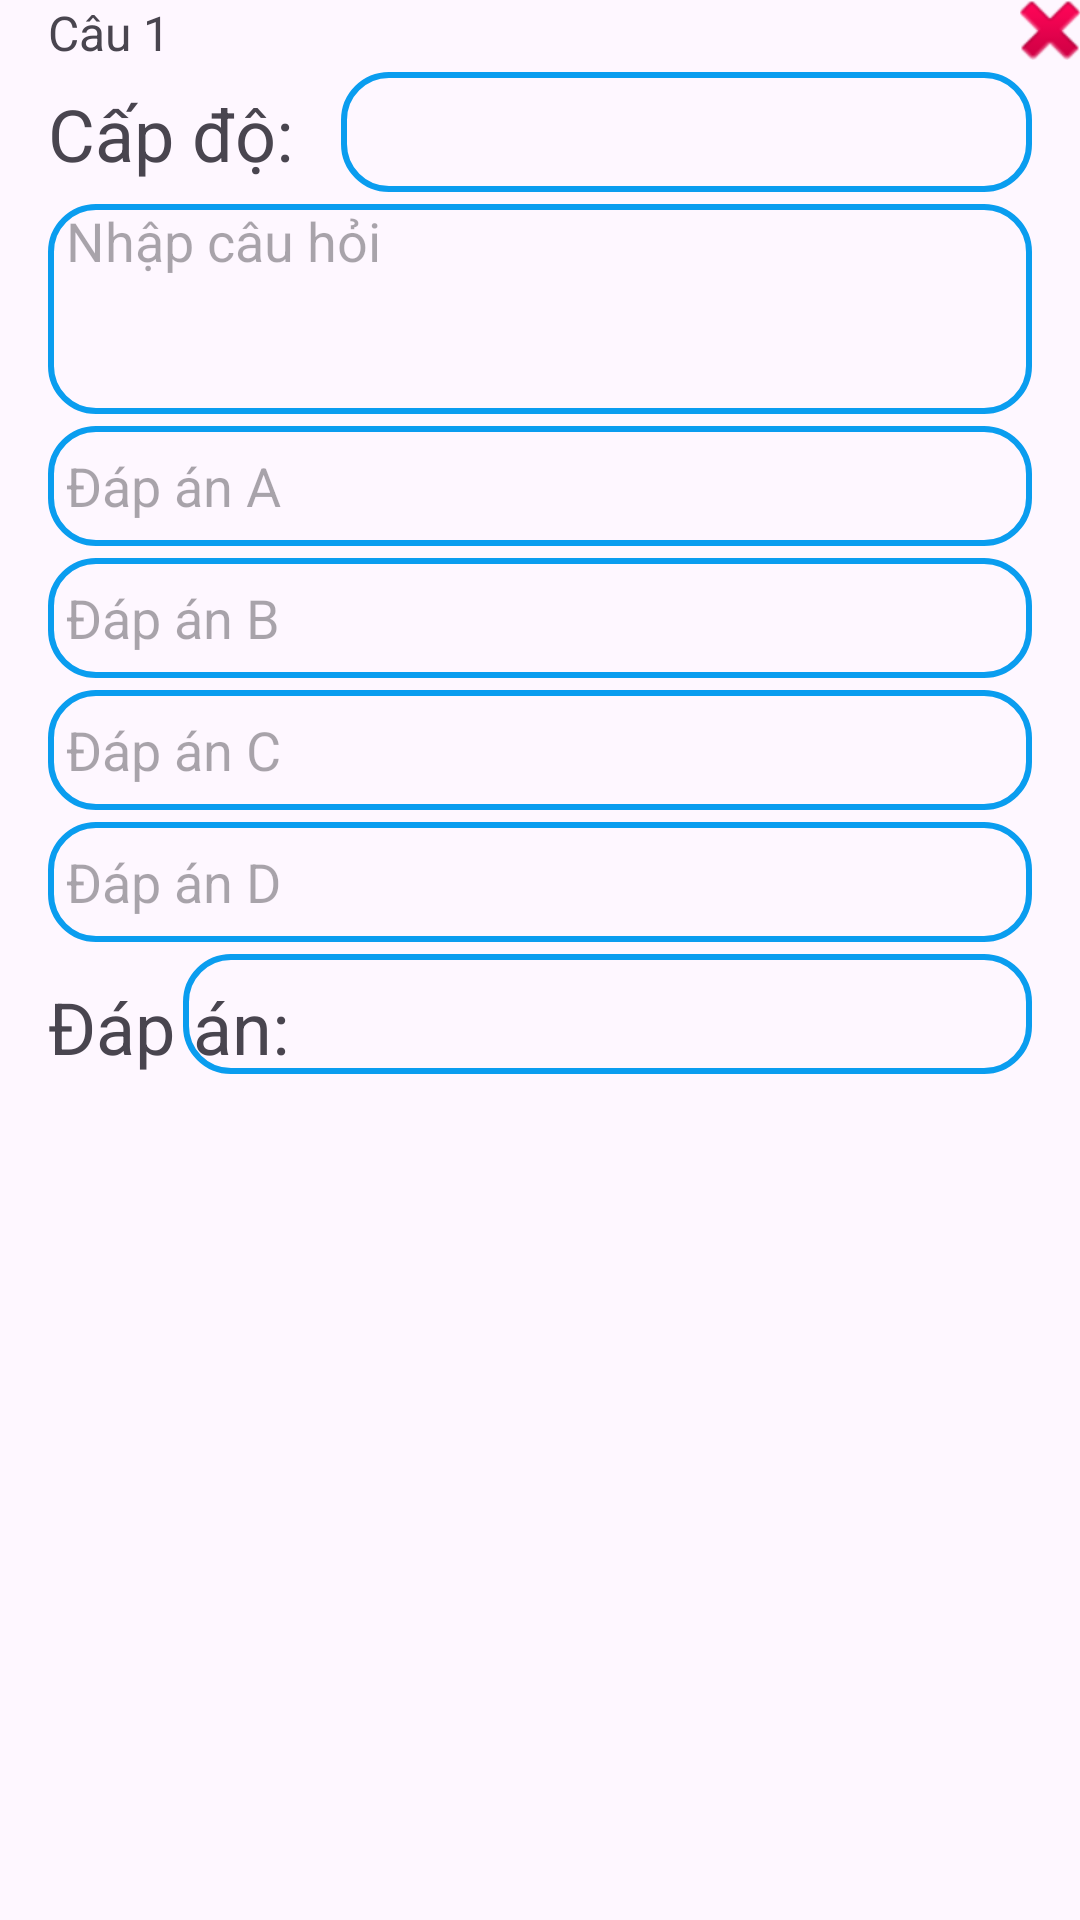

Android layout source for this screen:
<!-- AndroidManifest.xml: application theme Theme.MultipleChoiceApp -->
<!-- res/layout/create_question_layout.xml -->
<?xml version="1.0" encoding="utf-8"?>
<androidx.constraintlayout.widget.ConstraintLayout xmlns:android="http://schemas.android.com/apk/res/android"
    xmlns:app="http://schemas.android.com/apk/res-auto"
    xmlns:tools="http://schemas.android.com/tools"
    android:layout_width="match_parent"
    android:layout_height="match_parent">

    <TextView
        android:id="@+id/textQuestionNumber"
        android:layout_width="wrap_content"
        android:layout_height="wrap_content"
        android:layout_marginStart="16dp"
        android:text="Câu 1"
        android:textSize="16sp"
        app:layout_constraintStart_toStartOf="parent"
        app:layout_constraintTop_toTopOf="parent" />

    <EditText
        android:id="@+id/textQuestionContent"
        android:layout_width="0dp"
        android:layout_height="70dp"
        android:layout_marginStart="16dp"
        android:layout_marginTop="4dp"
        android:layout_marginEnd="16dp"
        android:background="@drawable/edt_background"
        android:gravity="top"
        android:hint="Nhập câu hỏi"
        android:inputType="text|textMultiLine"
        android:paddingLeft="6dp"
        app:layout_constraintEnd_toEndOf="parent"
        app:layout_constraintHorizontal_bias="0.0"
        app:layout_constraintStart_toStartOf="parent"
        app:layout_constraintTop_toBottomOf="@+id/level" />

    <EditText
        android:id="@+id/selectionContentA"
        android:layout_width="0dp"
        android:layout_height="40dp"
        android:layout_marginStart="16dp"
        android:layout_marginTop="4dp"
        android:layout_marginEnd="16dp"
        android:background="@drawable/edt_background"
        android:ems="10"
        android:hint="Đáp án A"
        android:inputType="text"
        android:paddingLeft="6dp"
        app:layout_constraintEnd_toEndOf="parent"
        app:layout_constraintHorizontal_bias="0.016"
        app:layout_constraintStart_toStartOf="parent"
        app:layout_constraintTop_toBottomOf="@+id/textQuestionContent" />

    <EditText
        android:id="@+id/selectionContentB"
        android:layout_width="0dp"
        android:layout_height="40dp"
        android:layout_marginStart="16dp"
        android:layout_marginTop="4dp"
        android:layout_marginEnd="16dp"
        android:background="@drawable/edt_background"
        android:ems="10"
        android:hint="Đáp án B"
        android:inputType="text"
        android:paddingLeft="6dp"
        app:layout_constraintEnd_toEndOf="parent"
        app:layout_constraintStart_toStartOf="parent"
        app:layout_constraintTop_toBottomOf="@+id/selectionContentA" />

    <EditText
        android:id="@+id/selectionContentC"
        android:layout_width="0dp"
        android:layout_height="40dp"
        android:layout_marginStart="16dp"
        android:layout_marginTop="4dp"
        android:layout_marginEnd="16dp"
        android:background="@drawable/edt_background"
        android:ems="10"
        android:hint="Đáp án C"
        android:inputType="text"
        android:paddingLeft="6dp"
        app:layout_constraintEnd_toEndOf="parent"
        app:layout_constraintStart_toStartOf="parent"
        app:layout_constraintTop_toBottomOf="@+id/selectionContentB" />

    <EditText
        android:id="@+id/selectionContentD"
        android:layout_width="0dp"
        android:layout_height="40dp"
        android:layout_marginStart="16dp"
        android:layout_marginTop="4dp"
        android:layout_marginEnd="16dp"
        android:background="@drawable/edt_background"
        android:ems="10"
        android:hint="Đáp án D"
        android:inputType="text"
        android:paddingLeft="6dp"
        android:textSize="18sp"
        app:layout_constraintEnd_toEndOf="parent"
        app:layout_constraintStart_toStartOf="parent"
        app:layout_constraintTop_toBottomOf="@+id/selectionContentC" />

    <TextView
        android:id="@+id/textView4"
        android:layout_width="wrap_content"
        android:layout_height="wrap_content"
        android:layout_marginStart="16dp"
        android:layout_marginTop="12dp"
        android:text="Đáp án:"
        android:textSize="24sp"
        app:layout_constraintStart_toStartOf="parent"
        app:layout_constraintTop_toBottomOf="@+id/selectionContentD" />

    <EditText
        android:id="@+id/answer"
        android:layout_width="283dp"
        android:layout_height="40dp"
        android:layout_marginStart="10dp"
        android:layout_marginTop="4dp"
        android:layout_marginEnd="16dp"
        android:background="@drawable/edt_background"
        android:ems="10"
        android:inputType="text"
        android:textSize="18sp"
        app:layout_constraintEnd_toEndOf="parent"
        app:layout_constraintHorizontal_bias="1.0"
        app:layout_constraintStart_toEndOf="@+id/textView4"
        app:layout_constraintTop_toBottomOf="@+id/selectionContentD" />

    <ImageButton
        android:id="@+id/imageRemove"
        android:layout_width="20dp"
        android:layout_height="20dp"
        android:background="@null"
        app:layout_constraintEnd_toEndOf="parent"
        app:layout_constraintTop_toTopOf="parent"
        app:srcCompat="@android:drawable/ic_delete" />

    <Spinner
        android:id="@+id/level"
        android:layout_width="0dp"
        android:layout_height="40dp"
        android:layout_marginStart="10dp"
        android:layout_marginTop="24dp"
        android:layout_marginEnd="16dp"
        android:background="@drawable/edt_background"
        app:layout_constraintEnd_toEndOf="parent"
        app:layout_constraintStart_toEndOf="@+id/textView3"
        app:layout_constraintTop_toTopOf="parent" />

    <TextView
        android:id="@+id/textView3"
        android:layout_width="wrap_content"
        android:layout_height="wrap_content"
        android:layout_marginStart="16dp"
        android:text="Cấp độ: "
        android:textSize="24sp"
        app:layout_constraintBottom_toTopOf="@+id/textQuestionContent"
        app:layout_constraintStart_toStartOf="parent"
        app:layout_constraintTop_toBottomOf="@+id/textQuestionNumber"
        app:layout_constraintVertical_bias="0.481" />

</androidx.constraintlayout.widget.ConstraintLayout>
<!-- resources referenced by this layout -->
<resources>
  <!-- drawable edt_background (drawable) -->
  <?xml version="1.0" encoding="utf-8"?>
  <shape xmlns:android="http://schemas.android.com/apk/res/android">
      <stroke android:color="@color/answer" android:width="2dp"></stroke>
      <corners android:radius="15dp"></corners>
  </shape>
  <style name="Theme.MultipleChoiceApp" parent="Base.Theme.MultipleChoiceApp" />
  <color name="answer">#0a9def</color>
  <style name="Base.Theme.MultipleChoiceApp" parent="Theme.Material3.DayNight.NoActionBar">
          
          
      </style>
</resources>
